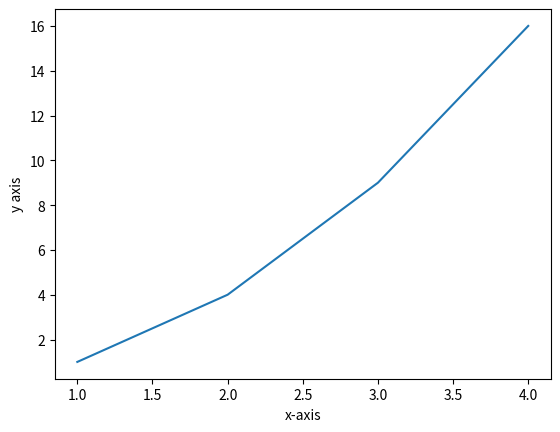

Generate this figure with matplotlib:
import matplotlib.pyplot as plt
plt.plot([1,2,3,4],[1,4,9,16])
plt.ylabel("y axis")
plt.xlabel("x-axis")
plt.show()